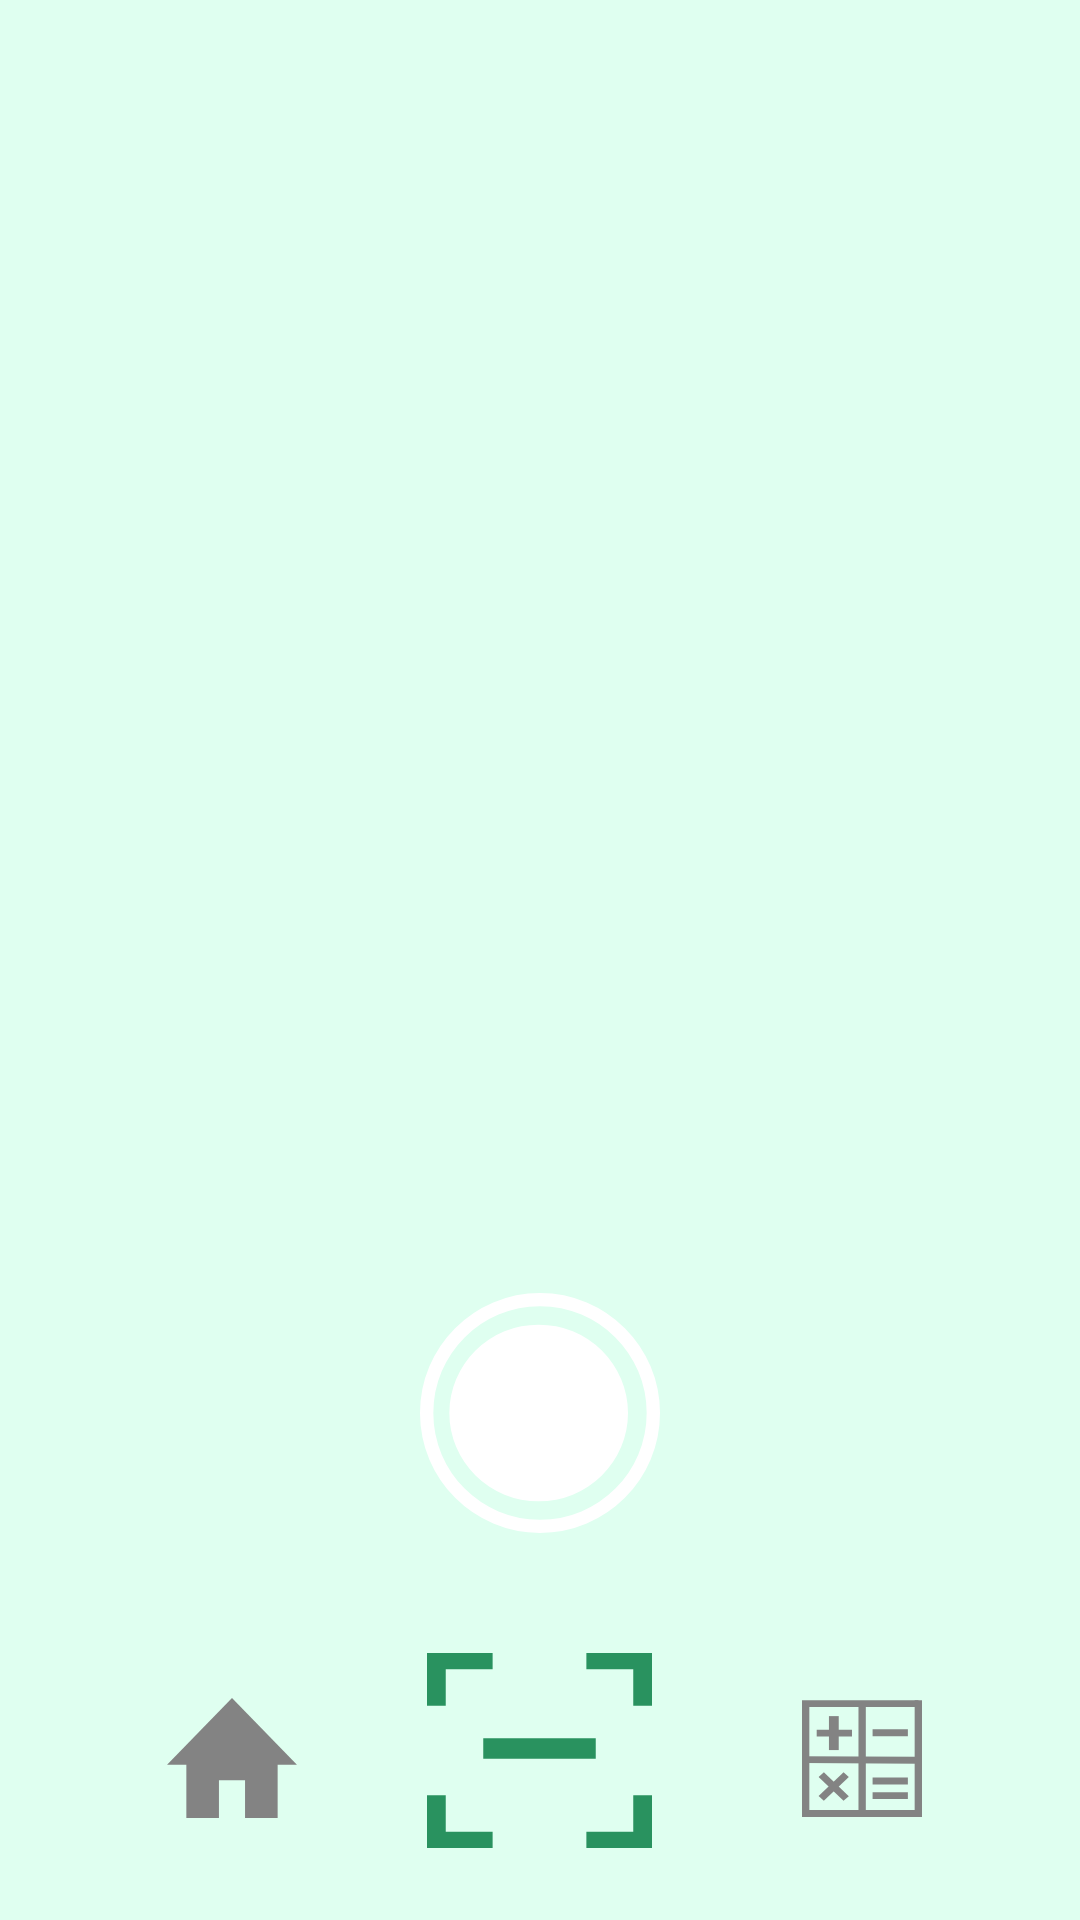

Here is an Android app screen rendered from its layout file. Give the layout XML and the strings, colors and styles it references.
<!-- AndroidManifest.xml: application theme Theme.FitMate -->
<!-- res/layout/activity_scanning.xml -->
<?xml version="1.0" encoding="utf-8"?>
<androidx.constraintlayout.widget.ConstraintLayout xmlns:android="http://schemas.android.com/apk/res/android"
    xmlns:app="http://schemas.android.com/apk/res-auto"
    xmlns:tools="http://schemas.android.com/tools"
    android:layout_width="match_parent"
    android:layout_height="match_parent"
    android:background="@color/brightGreen">

    <ImageView
        android:id="@+id/top_half_circle4"
        android:layout_width="match_parent"
        android:layout_height="wrap_content"
        android:layout_alignParentTop="true"
        android:adjustViewBounds="true"
        android:scaleType="centerInside"
        app:layout_constraintEnd_toEndOf="parent"
        app:layout_constraintStart_toStartOf="parent"
        app:layout_constraintTop_toTopOf="parent"
        app:srcCompat="@drawable/top_halfcircle" />

    <ImageView
        android:id="@+id/imageView8"
        android:layout_width="60dp"
        android:layout_height="60dp"
        app:layout_constraintBottom_toBottomOf="@+id/top_half_circle4"
        app:layout_constraintEnd_toEndOf="parent"
        app:layout_constraintHorizontal_bias="0.498"
        app:layout_constraintStart_toStartOf="parent"
        app:layout_constraintTop_toTopOf="parent"
        app:layout_constraintVertical_bias="0.273"
        app:srcCompat="@drawable/libreta" />

    <androidx.appcompat.widget.AppCompatButton
        android:id="@+id/dropScannedButton"
        android:layout_width="30dp"
        android:layout_height="41dp"
        android:layout_marginBottom="12dp"
        android:background="@drawable/semi_flecha"
        android:rotation="270"
        app:layout_constraintBottom_toBottomOf="@+id/top_half_circle4"
        app:layout_constraintEnd_toEndOf="parent"
        app:layout_constraintHorizontal_bias="0.498"
        app:layout_constraintStart_toStartOf="parent"
        app:layout_constraintTop_toBottomOf="@+id/imageView8"
        app:layout_constraintVertical_bias="0.0" />

    <LinearLayout
        android:id="@+id/form"
        android:layout_width="match_parent"
        android:layout_height="0dp"
        android:gravity="bottom|center_horizontal"
        android:orientation="vertical"
        app:layout_constraintBottom_toTopOf="@+id/bot_half_circle2"
        app:layout_constraintEnd_toEndOf="parent"
        app:layout_constraintStart_toStartOf="parent"
        app:layout_constraintTop_toBottomOf="@+id/top_half_circle4"
        app:layout_constraintVertical_bias="1.0">

        <androidx.appcompat.widget.AppCompatButton
            android:id="@+id/photoButton"
            android:layout_width="80dp"
            android:layout_height="80dp"
            android:layout_marginBottom="20dp"
            android:background="@drawable/photo" />
    </LinearLayout>

    <ImageView
        android:id="@+id/bot_half_circle2"
        android:layout_width="match_parent"
        android:layout_height="109dp"
        android:layout_alignParentBottom="true"
        app:layout_constraintBottom_toBottomOf="parent"
        app:srcCompat="@drawable/half_circle_bot" />

    <LinearLayout
        android:id="@+id/linearLayout"
        android:layout_width="0sp"
        android:layout_height="0sp"
        android:gravity="center_horizontal"
        android:layout_marginTop="20sp"
        android:orientation="horizontal"
        app:layout_constraintBottom_toBottomOf="@+id/bot_half_circle2"
        app:layout_constraintEnd_toEndOf="parent"
        app:layout_constraintStart_toStartOf="parent"
        app:layout_constraintTop_toTopOf="@+id/bot_half_circle2">

        <androidx.appcompat.widget.AppCompatButton
            android:id="@+id/homeButton"
            android:layout_width="50sp"
            android:layout_height="40sp"
            android:layout_marginTop="15sp"
            android:background="@drawable/casa_logo"
            android:backgroundTint="@color/gray"/>

        <androidx.appcompat.widget.AppCompatButton
            android:id="@+id/scannerButton"
            android:layout_width="75sp"
            android:layout_height="65sp"
            android:layout_marginStart="40sp"
            android:layout_marginEnd="50sp"
            android:background="@drawable/escaneo_logo"
            android:backgroundTint="@color/darkGreen"/>

        <androidx.appcompat.widget.AppCompatButton
            android:id="@+id/calculadoraButton"
            android:layout_width="40sp"
            android:layout_height="40sp"
            android:layout_marginTop="15sp"
            android:background="@drawable/calculadora_logo"
            android:backgroundTint="@color/gray"/>
    </LinearLayout>

</androidx.constraintlayout.widget.ConstraintLayout>
<!-- resources referenced by this layout -->
<resources>
  <color name="brightGreen">#DFFFF0</color>
  <color name="darkGreen">#29925F</color>
  <color name="gray">#838383</color>
  <!-- drawable casa_logo (drawable) -->
  <vector xmlns:android="http://schemas.android.com/apk/res/android"
      android:width="49dp"
      android:height="34dp"
      android:viewportWidth="49"
      android:viewportHeight="34">
    <path
        android:pathData="M9.587,18.457h10.652v15.543h-10.652z"
        android:fillColor="#838383"/>
    <path
        android:pathData="M28.761,18.457h10.652v15.543h-10.652z"
        android:fillColor="#838383"/>
    <path
        android:pathData="M15.978,23.314l0,-9.714l17.044,-0l0,9.714z"
        android:fillColor="#838383"/>
    <path
        android:pathData="M24.5,0L45.718,18.943H3.282L24.5,0Z"
        android:fillColor="#838383"/>
  </vector>
  <!-- drawable escaneo_logo (drawable) -->
  <vector xmlns:android="http://schemas.android.com/apk/res/android"
      android:width="49dp"
      android:height="49dp"
      android:viewportWidth="49"
      android:viewportHeight="49">
    <path
        android:pathData="M0,0h4.083v13.271h-4.083z"
        android:fillColor="#00BF63"/>
    <path
        android:pathData="M1.021,4.083l0,-4.083l13.271,-0l0,4.083z"
        android:fillColor="#00BF63"/>
    <path
        android:pathData="M49,0l-4.083,0l-0,13.271l4.083,0z"
        android:fillColor="#00BF63"/>
    <path
        android:pathData="M47.979,4.083l-0,-4.083l-13.271,-0l-0,4.083z"
        android:fillColor="#00BF63"/>
    <path
        android:pathData="M0,49l4.083,-0l0,-13.271l-4.083,-0z"
        android:fillColor="#00BF63"/>
    <path
        android:pathData="M1.021,44.917l0,4.083l13.271,0l0,-4.083z"
        android:fillColor="#00BF63"/>
    <path
        android:pathData="M49,49l-4.083,-0l-0,-13.271l4.083,-0z"
        android:fillColor="#00BF63"/>
    <path
        android:pathData="M47.979,44.917l-0,4.083l-13.271,0l-0,-4.083z"
        android:fillColor="#00BF63"/>
    <path
        android:pathData="M12.25,21.438h24.5v5.104h-24.5z"
        android:fillColor="#00BF63"/>
  </vector>
  <!-- drawable libreta (drawable) -->
  <vector xmlns:android="http://schemas.android.com/apk/res/android"
      android:width="51dp"
      android:height="58dp"
      android:viewportWidth="51"
      android:viewportHeight="58">
    <path
        android:pathData="M5,6.344L46,6.344A5,5 0,0 1,51 11.344L51,53A5,5 0,0 1,46 58L5,58A5,5 0,0 1,0 53L0,11.344A5,5 0,0 1,5 6.344z"
        android:fillColor="#00BF63"/>
    <path
        android:pathData="M17.895,6.797a7.605,6.797 0,1 0,15.211 0a7.605,6.797 0,1 0,-15.211 0z"
        android:fillColor="#00BF63"/>
    <path
        android:pathData="M22.368,6.797a3.132,3.172 0,1 0,6.263 0a3.132,3.172 0,1 0,-6.263 0z"
        android:fillColor="#ffffff"/>
    <path
        android:pathData="M10.737,17.219h29.526v6.344h-29.526z"
        android:fillColor="#ffffff"/>
    <path
        android:pathData="M10.737,29h29.526v6.344h-29.526z"
        android:fillColor="#ffffff"/>
    <path
        android:pathData="M10.737,40.781h20.579v6.344h-20.579z"
        android:fillColor="#ffffff"/>
  </vector>
  <!-- drawable photo (drawable) -->
  <vector xmlns:android="http://schemas.android.com/apk/res/android"
      android:width="90dp"
      android:height="91dp"
      android:viewportWidth="90"
      android:viewportHeight="91">
    <path
        android:pathData="M44.5,45.5m-33.5,0a33.5,33.5 0,1 1,67 0a33.5,33.5 0,1 1,-67 0"
        android:fillColor="#ffffff"/>
    <path
        android:pathData="M87.5,45.5C87.5,69.274 68.446,88.5 45,88.5C21.554,88.5 2.5,69.274 2.5,45.5C2.5,21.726 21.554,2.5 45,2.5C68.446,2.5 87.5,21.726 87.5,45.5Z"
        android:strokeWidth="5"
        android:fillColor="#00000000"
        android:strokeColor="#ffffff"/>
  </vector>
  <!-- drawable top_halfcircle (drawable) -->
  <vector xmlns:android="http://schemas.android.com/apk/res/android"
      android:width="425dp"
      android:height="160dp"
      android:viewportWidth="360"
      android:viewportHeight="209">
    <path
        android:pathData="M-105,32.5a285.5,176.5 0,1 0,571 0a285.5,176.5 0,1 0,-571 0z"
        android:fillColor="#ffffff"/>
  </vector>
</resources>
